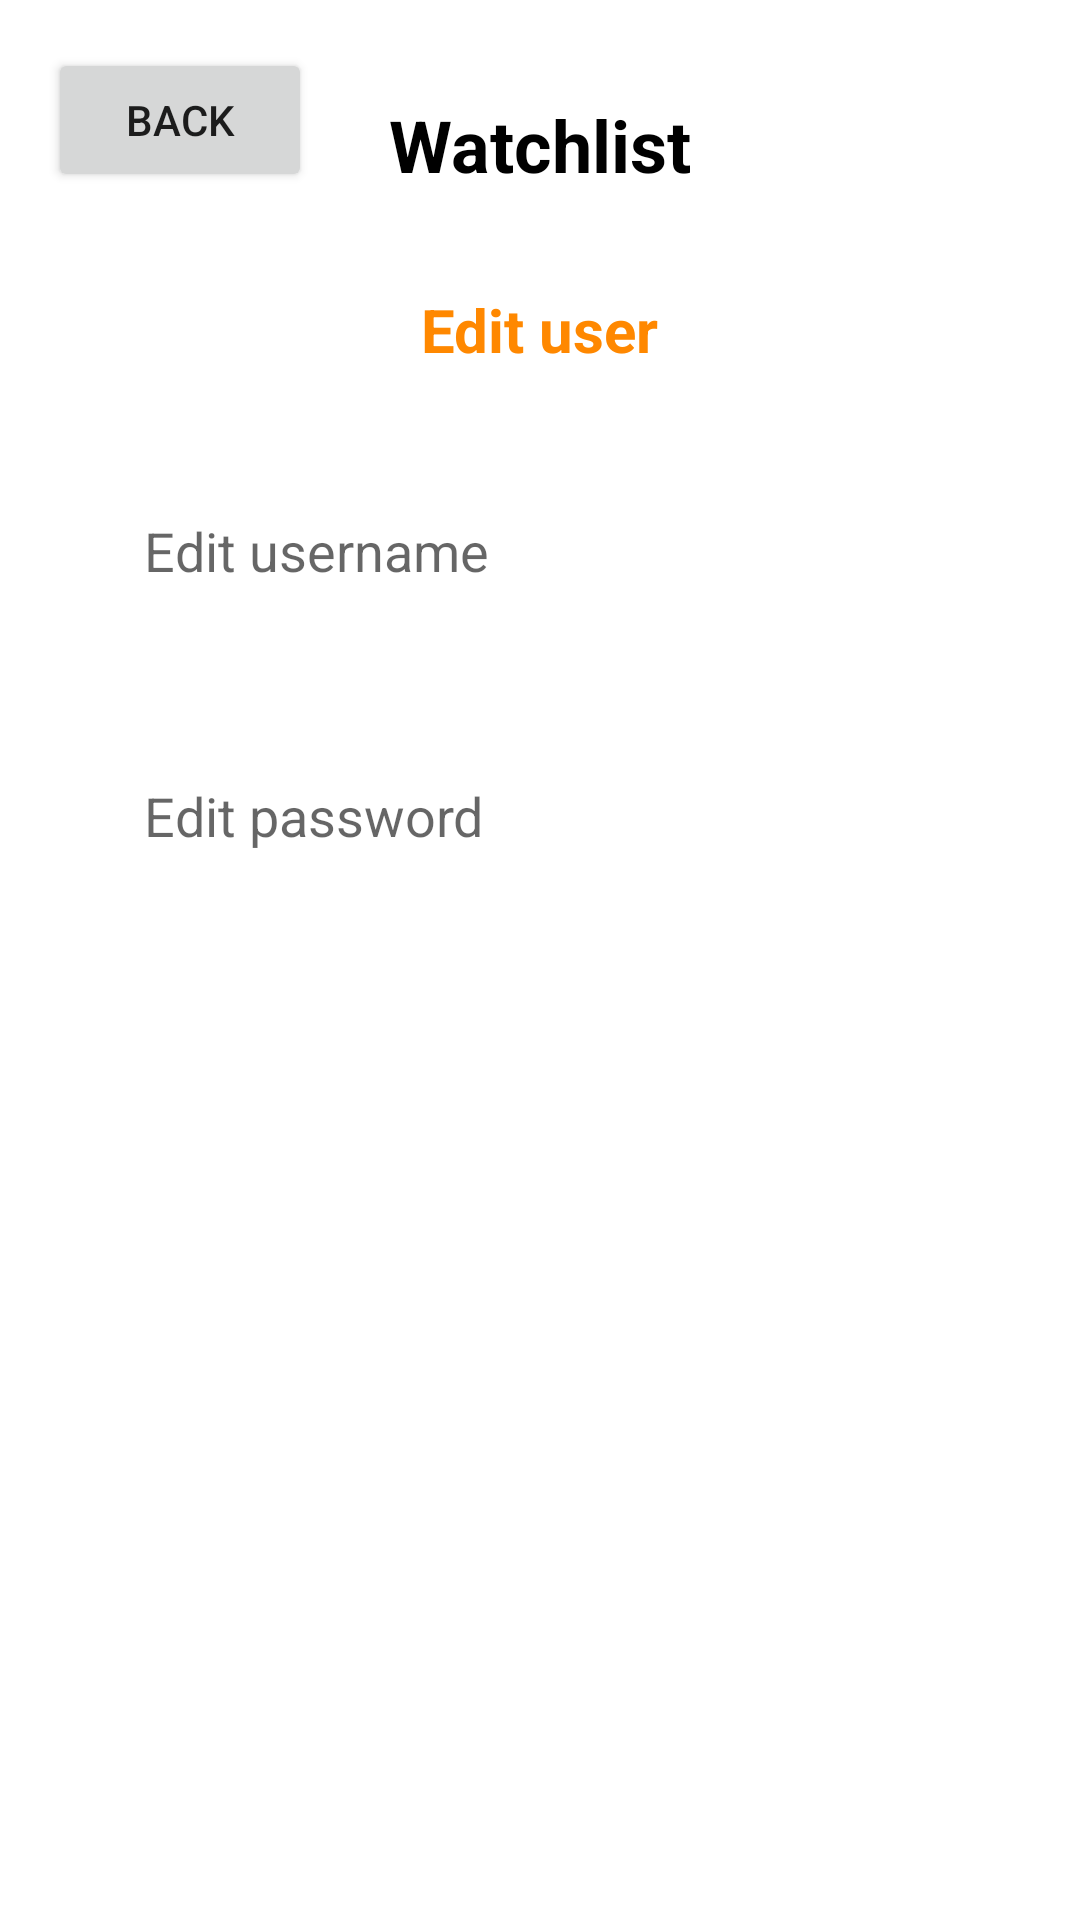

Layout XML and referenced resources for this Android screen:
<!-- AndroidManifest.xml: application theme Base.Theme.Movie -->
<!-- res/layout/activity_admin_edit_user.xml -->
<?xml version="1.0" encoding="utf-8"?>
<androidx.constraintlayout.widget.ConstraintLayout xmlns:android="http://schemas.android.com/apk/res/android"
    xmlns:app="http://schemas.android.com/apk/res-auto"
    xmlns:tools="http://schemas.android.com/tools"
    android:id="@+id/main"
    android:layout_width="match_parent"
    android:layout_height="match_parent"
    tools:context=".ui.AdminEditUserActivity">

    <TextView
        android:id="@+id/tvAppName"
        android:layout_width="wrap_content"
        android:layout_height="wrap_content"
        android:layout_marginTop="32dp"
        android:text="@string/watchlist"
        android:textColor="@android:color/black"
        android:textSize="24sp"
        android:textStyle="bold"
        app:layout_constraintEnd_toEndOf="parent"
        app:layout_constraintStart_toStartOf="parent"
        app:layout_constraintTop_toTopOf="parent"
        />

    <TextView
        android:id="@+id/tvAdminEditUserTitle"
        android:layout_width="wrap_content"
        android:layout_height="wrap_content"
        android:layout_marginTop="32dp"
        android:text="Edit user"
        android:textColor="@android:color/holo_orange_dark"
        android:textStyle="bold"
        android:textSize="20sp"
        app:layout_constraintEnd_toEndOf="parent"
        app:layout_constraintStart_toStartOf="parent"
        app:layout_constraintTop_toBottomOf="@id/tvAppName"
        />

    <EditText
        android:id="@+id/etUsername"
        android:layout_width="0dp"
        android:layout_height="wrap_content"
        android:layout_marginStart="32dp"
        android:layout_marginTop="32dp"
        android:layout_marginEnd="32dp"
        android:background="@android:color/white"
        android:hint="Edit username"
        android:inputType="text"
        android:padding="16dp"
        app:layout_constraintEnd_toEndOf="parent"
        app:layout_constraintStart_toStartOf="parent"
        app:layout_constraintTop_toBottomOf="@id/tvAdminEditUserTitle"
        />


    <EditText
        android:id="@+id/etPassword"
        android:layout_width="0dp"
        android:layout_height="wrap_content"
        android:layout_marginStart="32dp"
        android:layout_marginTop="32dp"
        android:layout_marginEnd="32dp"
        android:background="@android:color/white"
        android:hint="Edit password"
        android:inputType="textPassword"
        android:padding="16dp"
        app:layout_constraintEnd_toEndOf="parent"
        app:layout_constraintStart_toStartOf="parent"
        app:layout_constraintTop_toBottomOf="@id/etUsername"
        />

    <androidx.recyclerview.widget.RecyclerView
        android:id="@+id/recyclerview"
        android:layout_width="297dp"
        android:layout_height="350dp"
        android:layout_marginTop="32dp"
        app:layoutManager="androidx.recyclerview.widget.LinearLayoutManager"
        app:layout_constraintTop_toBottomOf="@+id/etPassword"
        app:layout_constraintEnd_toEndOf="parent"
        app:layout_constraintStart_toStartOf="parent"
        app:layout_constraintVertical_bias="0.858"
        tools:listitem="@layout/recyclerview_item" />

    <Button
        android:id="@+id/btnBack"
        android:layout_width="wrap_content"
        android:layout_height="wrap_content"
        android:layout_marginTop="16dp"
        android:layout_marginStart="16dp"
        android:text="@string/back"
        app:layout_constraintStart_toStartOf="parent"
        app:layout_constraintTop_toTopOf="parent" />


</androidx.constraintlayout.widget.ConstraintLayout>
<!-- res/layout/recyclerview_item.xml (included above) -->
<?xml version="1.0" encoding="utf-8"?>
<LinearLayout xmlns:android="http://schemas.android.com/apk/res/android"
    android:orientation="vertical"
    android:layout_width="match_parent"
    android:layout_height="wrap_content">

    <TextView
        android:id="@+id/textView"
        style="@style/movie_title"
        android:layout_width="match_parent"
        android:layout_height="wrap_content"
        android:background="@android:color/holo_orange_light" />
</LinearLayout>
<!-- resources referenced by this layout -->
<resources>
  <string name="back">back</string>
  <string name="watchlist">Watchlist</string>
  <style name="movie_title">
          <item name="android:layout_width">match_parent</item>
          <item name="android:layout_marginBottom">8dp</item>
          <item name="android:paddingLeft">8dp</item>
          <item name="android:background">@android:color/holo_orange_light</item>
          <item name="android:textAppearance">@android:style/TextAppearance.Large</item>
      </style>
  <style name="Base.Theme.Movie" parent="Theme.MaterialComponents.Light.DarkActionBar">
  
      </style>
</resources>
